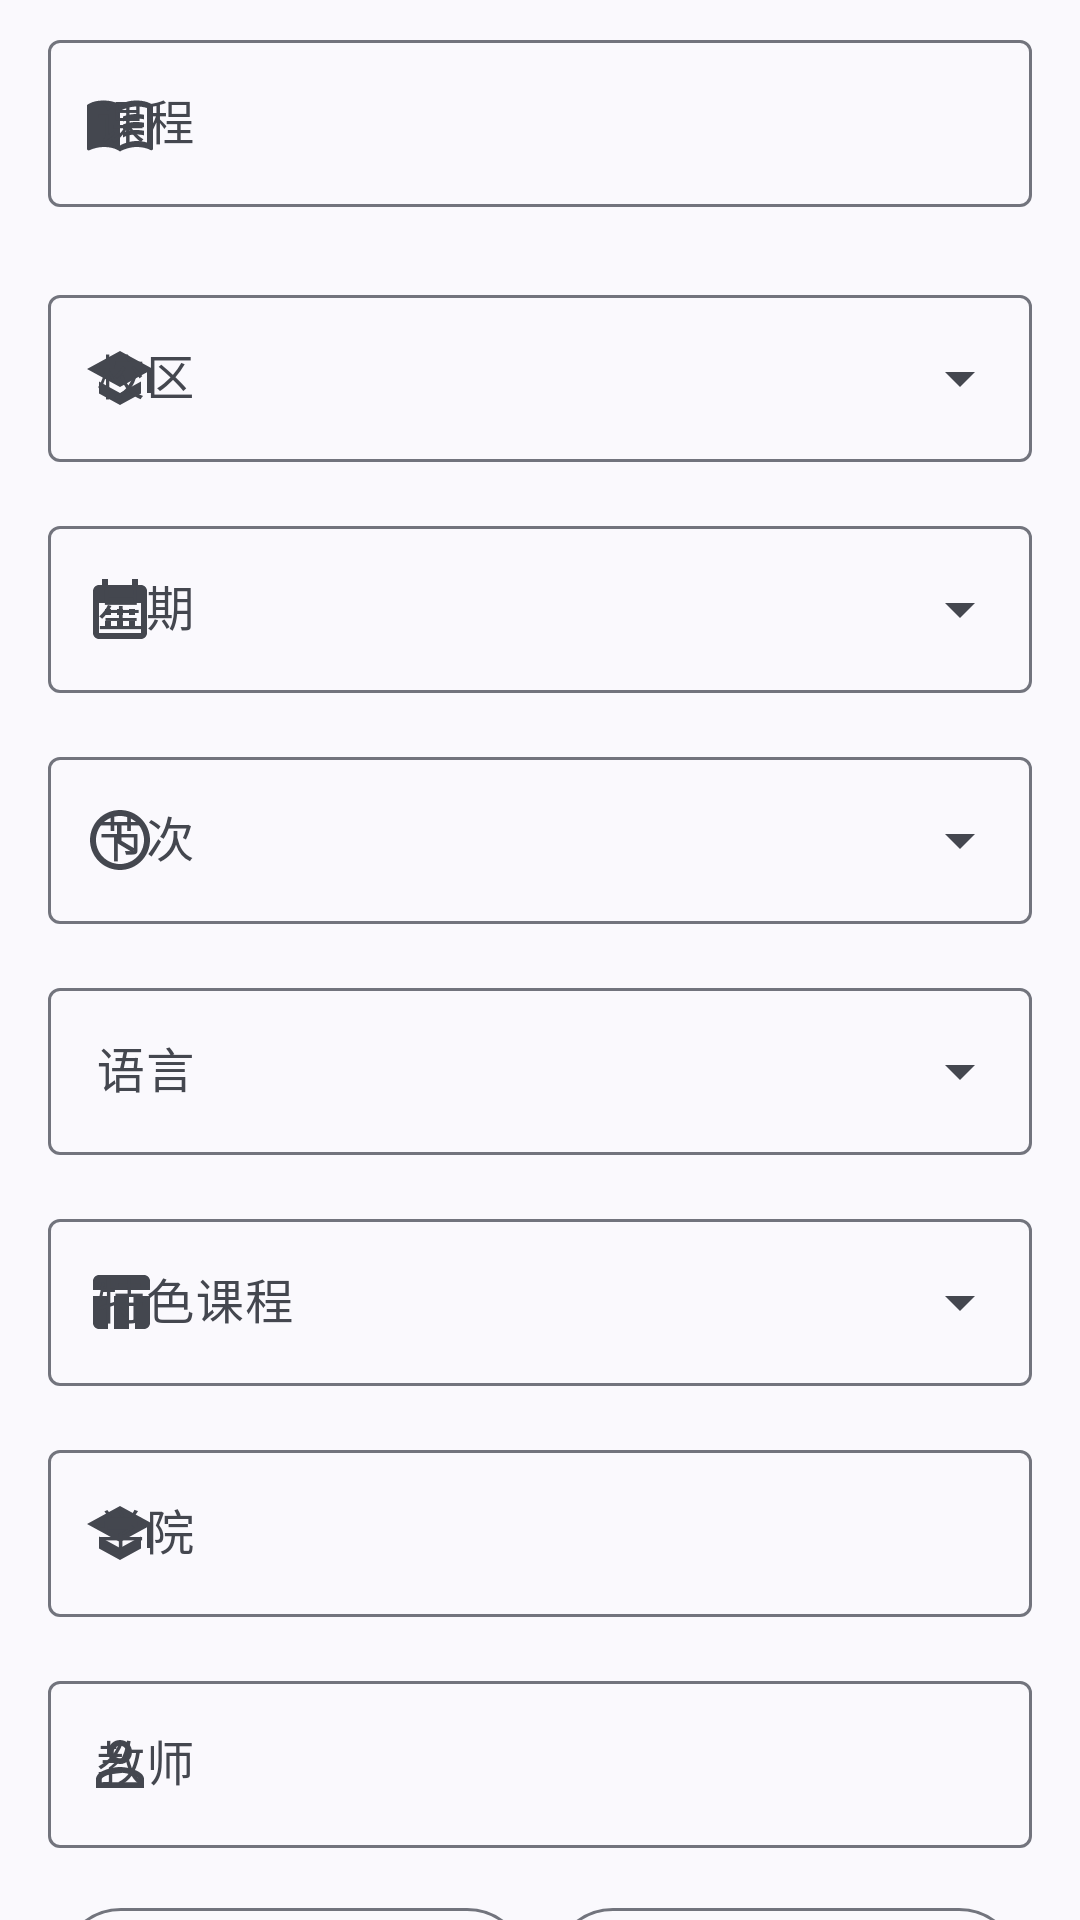

Produce the Android XML layout that renders to this screen, including the resource entries it uses.
<!-- AndroidManifest.xml: application theme Theme.SYSU -->
<!-- res/layout/fragment_course_query.xml -->
<?xml version="1.0" encoding="utf-8"?>
<androidx.core.widget.NestedScrollView xmlns:android="http://schemas.android.com/apk/res/android"
    xmlns:app="http://schemas.android.com/apk/res-auto"
    xmlns:tools="http://schemas.android.com/tools"
    android:layout_width="match_parent"
    android:layout_height="match_parent"
    tools:context=".academic.CourseQuery">

    <GridLayout
        android:id="@+id/container"
        android:layout_width="match_parent"
        android:layout_height="match_parent"
        android:columnCount="1">
        <com.google.android.material.textfield.TextInputLayout
            style="@style/Widget.Material3.TextInputLayout.OutlinedBox"
            android:layout_width="wrap_content"
            android:layout_height="wrap_content"
            android:layout_gravity="fill_horizontal"
            android:layout_marginStart="16dp"
            android:layout_marginTop="8dp"
            android:layout_marginEnd="16dp"
            android:layout_marginBottom="16dp"
            android:hint="@string/course"
            app:startIconDrawable="@drawable/book">
            <com.google.android.material.textfield.TextInputEditText
                android:id="@+id/course"
                android:layout_width="match_parent"
                android:layout_height="wrap_content"/>
        </com.google.android.material.textfield.TextInputLayout>
        <com.google.android.material.textfield.TextInputLayout
            style="@style/Widget.Material3.TextInputLayout.OutlinedBox.ExposedDropdownMenu"
            android:layout_width="wrap_content"
            android:layout_height="wrap_content"
            android:layout_columnWeight="1"
            android:layout_gravity="fill_horizontal"
            android:layout_marginStart="16dp"
            android:layout_marginTop="8dp"
            android:layout_marginEnd="16dp"
            android:layout_marginBottom="8dp"
            android:hint="@string/campus"
            app:startIconDrawable="@drawable/school">

            <com.google.android.material.textfield.MaterialAutoCompleteTextView
                android:id="@+id/campuses"
                android:layout_width="match_parent"
                android:layout_height="wrap_content"
                android:inputType="none" />
        </com.google.android.material.textfield.TextInputLayout>

        <com.google.android.material.textfield.TextInputLayout
            style="@style/Widget.Material3.TextInputLayout.OutlinedBox.ExposedDropdownMenu"
            android:layout_width="wrap_content"
            android:layout_height="wrap_content"
            android:layout_columnWeight="1"
            android:layout_gravity="fill_horizontal"
            android:layout_marginStart="16dp"
            android:layout_marginTop="8dp"
            android:layout_marginEnd="16dp"
            android:layout_marginBottom="8dp"
            android:hint="@string/week"
            app:startIconDrawable="@drawable/calendar">
            <com.google.android.material.textfield.MaterialAutoCompleteTextView
                android:id="@+id/days"
                android:layout_width="match_parent"
                android:layout_height="wrap_content"
                android:inputType="none"/>
        </com.google.android.material.textfield.TextInputLayout>
        <com.google.android.material.textfield.TextInputLayout
            style="@style/Widget.Material3.TextInputLayout.OutlinedBox.ExposedDropdownMenu"
            android:layout_width="wrap_content"
            android:layout_height="wrap_content"
            android:layout_gravity="fill_horizontal"
            android:layout_marginStart="16dp"
            android:layout_marginTop="8dp"
            android:layout_marginEnd="16dp"
            android:layout_marginBottom="8dp"
            android:hint="@string/section"
            app:startIconDrawable="@drawable/time">
            <com.google.android.material.textfield.MaterialAutoCompleteTextView
                android:id="@+id/sections"
                android:layout_width="match_parent"
                android:layout_height="wrap_content"
                android:inputType="none"/>
        </com.google.android.material.textfield.TextInputLayout>
        <com.google.android.material.textfield.TextInputLayout
            style="@style/Widget.Material3.TextInputLayout.OutlinedBox.ExposedDropdownMenu"
            android:layout_width="wrap_content"
            android:layout_height="wrap_content"
            android:layout_gravity="fill_horizontal"
            android:layout_marginStart="16dp"
            android:layout_marginTop="8dp"
            android:layout_marginEnd="16dp"
            android:layout_marginBottom="8dp"
            android:hint="@string/language"
            app:startIconDrawable="@drawable/language">
            <com.google.android.material.textfield.MaterialAutoCompleteTextView
                android:id="@+id/languages"
                android:layout_width="match_parent"
                android:layout_height="wrap_content"
                android:inputType="none"/>
        </com.google.android.material.textfield.TextInputLayout>
        <com.google.android.material.textfield.TextInputLayout
            style="@style/Widget.Material3.TextInputLayout.OutlinedBox.ExposedDropdownMenu"
            android:layout_width="wrap_content"
            android:layout_height="wrap_content"
            android:layout_gravity="fill_horizontal"
            android:layout_marginStart="16dp"
            android:layout_marginTop="8dp"
            android:layout_marginEnd="16dp"
            android:layout_marginBottom="8dp"
            android:hint="@string/special"
            app:startIconDrawable="@drawable/course">
            <com.google.android.material.textfield.MaterialAutoCompleteTextView
                android:id="@+id/special"
                android:layout_width="match_parent"
                android:layout_height="wrap_content"
                android:inputType="none"/>
        </com.google.android.material.textfield.TextInputLayout>
        <com.google.android.material.textfield.TextInputLayout
            style="@style/Widget.Material3.TextInputLayout.OutlinedBox"
            android:layout_width="wrap_content"
            android:layout_height="wrap_content"
            android:layout_gravity="fill_horizontal"
            android:layout_marginStart="16dp"
            android:layout_marginTop="8dp"
            android:layout_marginEnd="16dp"
            android:layout_marginBottom="8dp"
            android:hint="@string/school"
            app:startIconDrawable="@drawable/school">
            <com.google.android.material.textfield.TextInputEditText
                android:id="@+id/school"
                android:layout_width="match_parent"
                android:layout_height="wrap_content"/>
        </com.google.android.material.textfield.TextInputLayout>
        <com.google.android.material.textfield.TextInputLayout
            style="@style/Widget.Material3.TextInputLayout.OutlinedBox"
            android:layout_width="wrap_content"
            android:layout_height="wrap_content"
            android:layout_gravity="fill_horizontal"
            android:layout_marginStart="16dp"
            android:layout_marginTop="8dp"
            android:layout_marginEnd="16dp"
            android:layout_marginBottom="8dp"
            android:hint="@string/teacher"
            app:startIconDrawable="@drawable/account">
            <com.google.android.material.textfield.TextInputEditText
                android:id="@+id/teacher"
                android:layout_width="match_parent"
                android:layout_height="wrap_content"/>
        </com.google.android.material.textfield.TextInputLayout>
        <TableRow

            android:layout_width="match_parent"
            android:layout_marginStart="16dp"
            android:layout_marginTop="8dp"
            android:layout_marginEnd="16dp"
            android:layout_marginBottom="16dp">
        <com.google.android.material.button.MaterialButton
            android:id="@+id/submit"
            style="@style/Widget.Material3.Button.IconButton.Outlined"
            android:layout_width="wrap_content"
            android:layout_height="wrap_content"
            android:layout_gravity="fill_horizontal"
            android:layout_weight="1"
            android:text="@string/confirm"
            android:transitionName="miniapp"
            app:icon="@drawable/submit"/>
        <com.google.android.material.button.MaterialButton
            android:id="@+id/reset"
            style="@style/Widget.Material3.Button.IconButton.Outlined"
            android:layout_width="wrap_content"
            android:layout_height="wrap_content"
            android:layout_gravity="fill_horizontal"
            android:layout_weight="1"
            android:text="@string/reset"
            app:icon="@drawable/reset"/>
        </TableRow>
    </GridLayout>
</androidx.core.widget.NestedScrollView>
<!-- resources referenced by this layout -->
<resources>
  <!-- drawable calendar (drawable) -->
  <vector xmlns:android="http://schemas.android.com/apk/res/android" android:width="24dp" android:height="24dp" android:tint="?attr/colorPrimary" android:viewportWidth="24" android:viewportHeight="24">
        
      <path android:fillColor="@android:color/white" android:pathData="M19,4h-1V2h-2v2H8V2H6v2H5C3.89,4 3.01,4.9 3.01,6L3,20c0,1.1 0.89,2 2,2h14c1.1,0 2,-0.9 2,-2V6C21,4.9 20.1,4 19,4zM19,20H5V10h14V20zM9,14H7v-2h2V14zM13,14h-2v-2h2V14zM17,14h-2v-2h2V14zM9,18H7v-2h2V18zM13,18h-2v-2h2V18zM17,18h-2v-2h2V18z"/>
      
  </vector>
  <!-- drawable course (drawable) -->
  <vector xmlns:android="http://schemas.android.com/apk/res/android" android:width="24dp" android:height="24dp" android:tint="?attr/colorPrimary" android:viewportWidth="24" android:viewportHeight="24">
        
      <path android:fillColor="#000" android:pathData="M10,10.02h5L15,21h-5zM17,21h3c1.1,0 2,-0.9 2,-2v-9h-5v11zM20,3L5,3c-1.1,0 -2,0.9 -2,2v3h19L22,5c0,-1.1 -0.9,-2 -2,-2zM3,19c0,1.1 0.9,2 2,2h3L8,10L3,10v9z"/>
      
  </vector>
  <!-- drawable reset (drawable) -->
  <vector xmlns:android="http://schemas.android.com/apk/res/android" android:width="24dp" android:height="24dp" android:tint="?attr/colorPrimary" android:viewportWidth="24" android:viewportHeight="24">
        
      <path android:fillColor="@android:color/white" android:pathData="M5,13h14v-2L5,11v2zM3,17h14v-2L3,15v2zM7,7v2h14L21,7L7,7z"/>
      
  </vector>
  <!-- drawable school (drawable) -->
  <vector xmlns:android="http://schemas.android.com/apk/res/android" android:width="24dp" android:height="24dp" android:tint="?attr/colorPrimary" android:viewportWidth="24" android:viewportHeight="24">
        
      <path android:fillColor="@android:color/white" android:pathData="M5,13.18v4L12,21l7,-3.82v-4L12,17l-7,-3.82zM12,3L1,9l11,6 9,-4.91V17h2V9L12,3z"/>
      
  </vector>
  <!-- drawable submit (drawable) -->
  <vector xmlns:android="http://schemas.android.com/apk/res/android" android:width="24dp" android:height="24dp" android:tint="?attr/colorPrimary" android:viewportWidth="24" android:viewportHeight="24">
        
      <path android:fillColor="@android:color/white" android:pathData="M9,16.17L4.83,12l-1.42,1.41L9,19 21,7l-1.41,-1.41z"/>
      
  </vector>
  <!-- drawable time (drawable) -->
  <vector xmlns:android="http://schemas.android.com/apk/res/android" android:width="24dp" android:height="24dp" android:tint="?attr/colorPrimary" android:viewportWidth="24" android:viewportHeight="24">
        
      <path android:fillColor="@android:color/white" android:pathData="M11.99,2C6.47,2 2,6.48 2,12s4.47,10 9.99,10C17.52,22 22,17.52 22,12S17.52,2 11.99,2zM12,20c-4.42,0 -8,-3.58 -8,-8s3.58,-8 8,-8 8,3.58 8,8 -3.58,8 -8,8z"/>
        
      <path android:fillColor="@android:color/white" android:pathData="M12.5,7H11v6l5.25,3.15 0.75,-1.23 -4.5,-2.67z"/>
      
  </vector>
  <string name="campus">校区</string>
  <string name="confirm">确定</string>
  <string name="course">课程</string>
  <string name="language">语言</string>
  <string name="reset">重置</string>
  <string name="school">学院</string>
  <string name="section">节次</string>
  <string name="special">特色课程</string>
  <string name="teacher">教师</string>
  <string name="week">星期</string>
  <style name="Theme.SYSU" parent="@style/Theme.SYSUER.Light" />
  <style name="Theme.SYSUER.Light" parent="Theme.SYSUER.Base" />
  <style name="fade">
          <item name="android:activityOpenEnterAnimation">
              @android:anim/fade_in
          </item>
          <item name="android:activityCloseEnterAnimation">
              @android:anim/fade_in
          </item>
          <item name="android:activityOpenExitAnimation">
              @android:anim/fade_out
          </item>
          <item name="android:activityCloseExitAnimation">
              @android:anim/fade_out
          </item>
      </style>
</resources>
